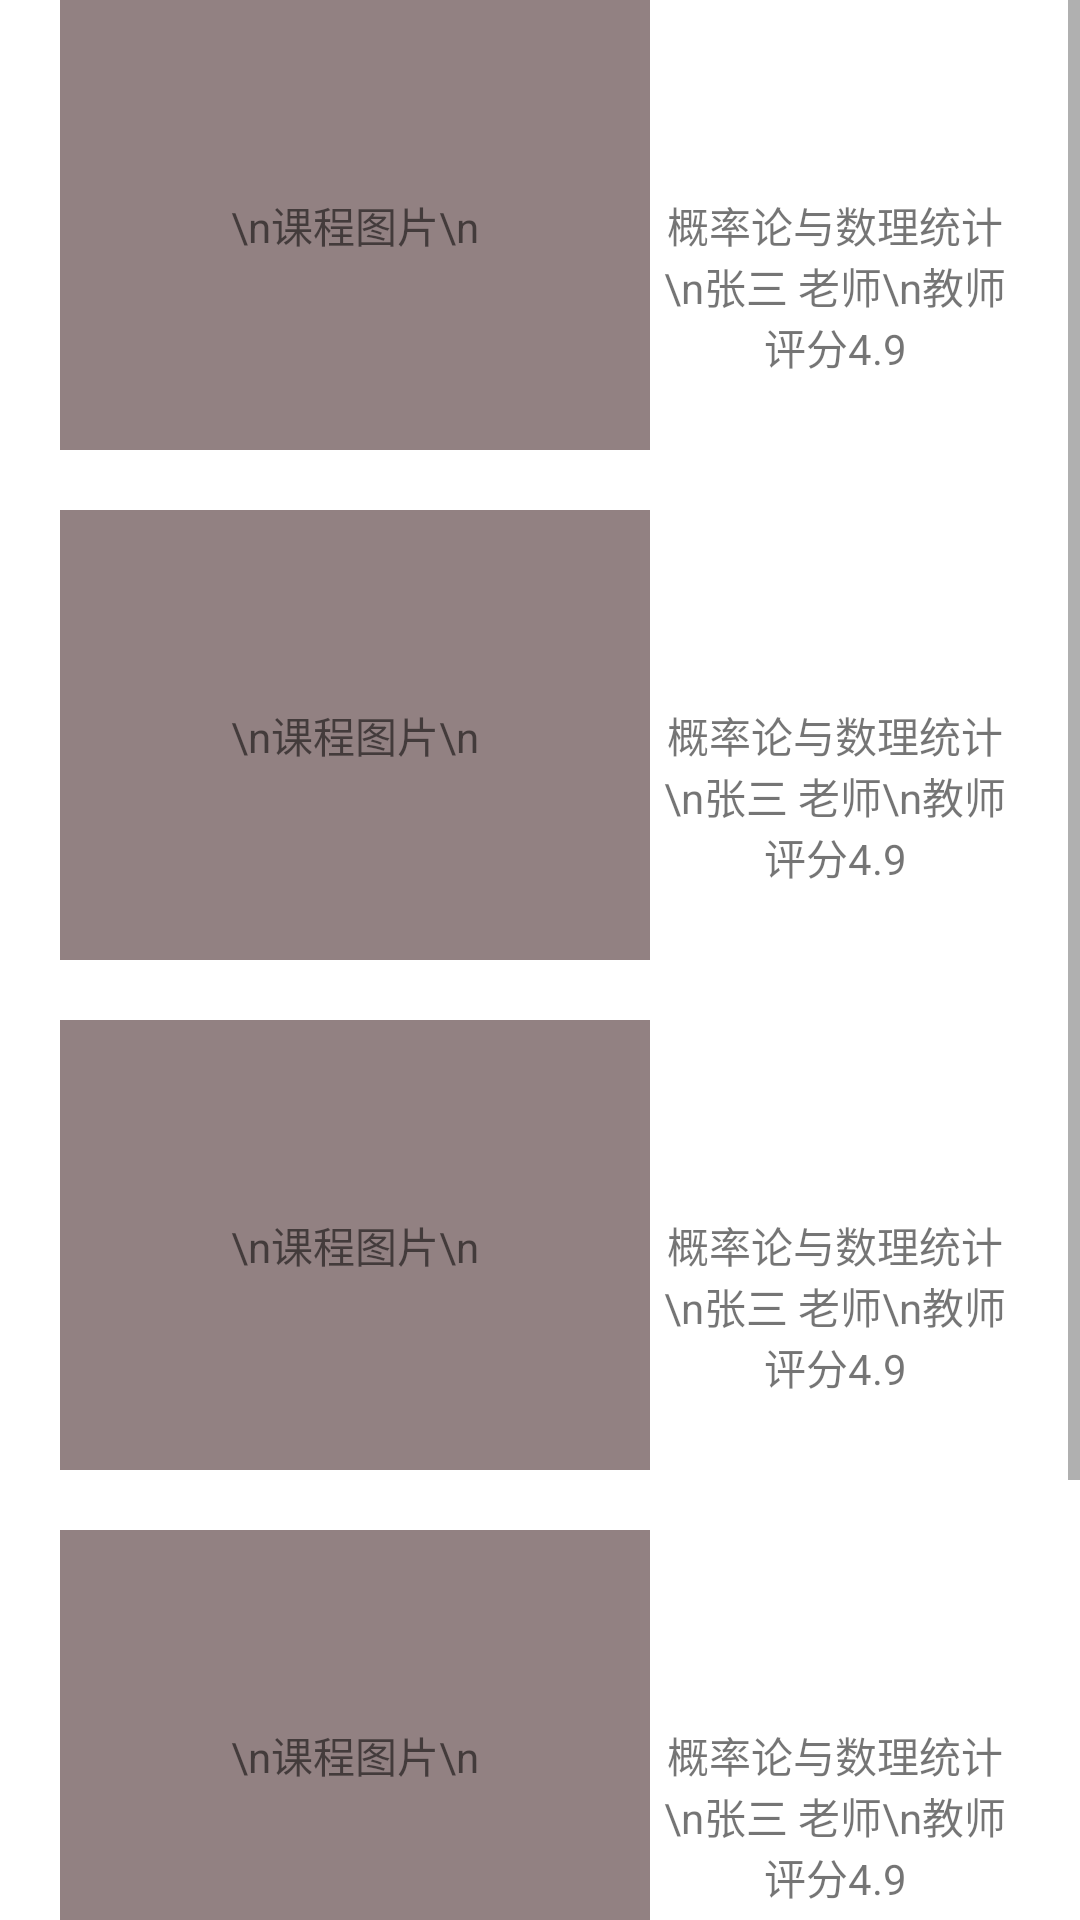

Android layout source for this screen:
<!-- AndroidManifest.xml: application theme Theme.OnlineEducation -->
<!-- res/layout/activity_live.xml -->
<?xml version="1.0" encoding="utf-8"?>
<ScrollView xmlns:android="http://schemas.android.com/apk/res/android"
    android:layout_width="match_parent"
    android:layout_height="match_parent"
    >

<LinearLayout xmlns:android="http://schemas.android.com/apk/res/android"
    android:layout_width="match_parent"
    android:layout_height="match_parent"
    android:orientation="vertical">


    <LinearLayout
        android:layout_width="match_parent"
        android:layout_height="wrap_content"
        android:orientation="horizontal"
        android:layout_marginLeft="20dp"
        android:layout_marginRight="20dp">


        <TextView
            android:id="@+id/livePic"
            android:layout_width="0dp"
            android:layout_height="150dp"
            android:layout_weight="1.6"
            android:background="#928182"
            android:gravity="center"
            android:text="\n课程图片\n" />

        <TextView
            android:id="@+id/liveDes"
            android:layout_width="0dp"
            android:layout_height="150dp"
            android:layout_weight="1"
            android:gravity="center"
            android:text="概率论与数理统计\n张三 老师\n教师评分4.9" />

    </LinearLayout>

    <LinearLayout
        android:layout_width="match_parent"
        android:layout_height="wrap_content"
        android:orientation="horizontal"
        android:layout_marginLeft="20dp"
        android:layout_marginRight="20dp"
        android:layout_marginTop="20dp">


        <TextView
            android:layout_width="0dp"
            android:layout_height="150dp"
            android:layout_weight="1.6"
            android:background="#928182"
            android:gravity="center"
            android:text="\n课程图片\n" />

        <TextView
            android:layout_width="0dp"
            android:layout_height="150dp"
            android:layout_weight="1"
            android:gravity="center"
            android:text="概率论与数理统计\n张三 老师\n教师评分4.9" />

    </LinearLayout>

    <LinearLayout
        android:layout_width="match_parent"
        android:layout_height="wrap_content"
        android:orientation="horizontal"
        android:layout_marginLeft="20dp"
        android:layout_marginRight="20dp"
        android:layout_marginTop="20dp">


        <TextView
            android:layout_width="0dp"
            android:layout_height="150dp"
            android:layout_weight="1.6"
            android:background="#928182"
            android:gravity="center"
            android:text="\n课程图片\n" />

        <TextView
            android:layout_width="0dp"
            android:layout_height="150dp"
            android:layout_weight="1"
            android:gravity="center"
            android:text="概率论与数理统计\n张三 老师\n教师评分4.9" />

    </LinearLayout>

    <LinearLayout
        android:layout_width="match_parent"
        android:layout_height="wrap_content"
        android:orientation="horizontal"
        android:layout_marginLeft="20dp"
        android:layout_marginRight="20dp"
        android:layout_marginTop="20dp">


        <TextView
            android:layout_width="0dp"
            android:layout_height="150dp"
            android:layout_weight="1.6"
            android:background="#928182"
            android:gravity="center"
            android:text="\n课程图片\n" />

        <TextView
            android:layout_width="0dp"
            android:layout_height="150dp"
            android:layout_weight="1"
            android:gravity="center"
            android:text="概率论与数理统计\n张三 老师\n教师评分4.9" />

    </LinearLayout>

    <LinearLayout
        android:layout_width="match_parent"
        android:layout_height="wrap_content"
        android:orientation="horizontal"
        android:layout_marginLeft="20dp"
        android:layout_marginRight="20dp"
        android:layout_marginTop="20dp">


        <TextView
            android:layout_width="0dp"
            android:layout_height="150dp"
            android:layout_weight="1.6"
            android:background="#928182"
            android:gravity="center"
            android:text="\n课程图片\n" />

        <TextView
            android:layout_width="0dp"
            android:layout_height="150dp"
            android:layout_weight="1"
            android:gravity="center"
            android:text="概率论与数理统计\n张三 老师\n教师评分4.9" />

    </LinearLayout>


</LinearLayout>

</ScrollView>
<!-- resources referenced by this layout -->
<resources>
  <style name="Theme.OnlineEducation" parent="Theme.MaterialComponents.DayNight.DarkActionBar">
          
          <item name="colorPrimary">@color/purple_500</item>
          <item name="colorPrimaryVariant">@color/purple_700</item>
          <item name="colorOnPrimary">@color/white</item>
          
          <item name="colorSecondary">@color/teal_200</item>
          <item name="colorSecondaryVariant">@color/teal_700</item>
          <item name="colorOnSecondary">@color/black</item>
          
          <item name="android:statusBarColor" tools:targetApi="l">?attr/colorPrimaryVariant</item>
          
      </style>
  <!-- not gathered from this repository: default colours our renderer supplied (Android Studio template values) -->
  <color name="purple_500">#FF6200EE</color>
  <color name="purple_700">#FF3700B3</color>
  <color name="teal_200">#FF03DAC5</color>
  <color name="teal_700">#FF018786</color>
  <color name="black">#FF000000</color>
  <color name="white">#FFFFFFFF</color>
</resources>
